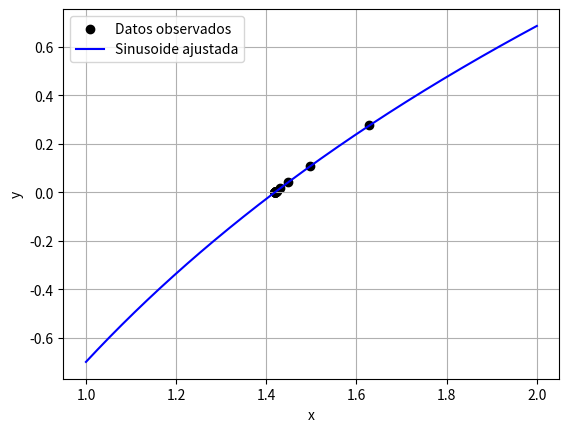

Write Python code to recreate this figure.
import numpy as np
import matplotlib.pyplot as plt
import os

def myFunction(x):
        return np.log(x**2) - 0.7   

def metodosCerrados(xl: int, xu: int, repeticiones: int):
	x = 0
	xr = 0
	global xrArray, yrArray
	os.system('cls')
	print("--------------------------------------------------------------------------------------------------")
	while x < repeticiones:
		funcionXl = myFunction(xl)
		functionXu = myFunction(xu)
		xrViejo = xr

		#xr = (xl + xu) / 2 #Metodo de biseccion
		xr = xu - ((functionXu)*(xl-xu))/(funcionXl-functionXu) #Metodo de falsa posicion
		
		funcionXr = myFunction(xr)
		xrArray.insert(x, xr)
		yrArray.insert(x, funcionXr)
		if(x != 0):
			errorRelativo = ((xr - xrViejo)/xr)  * 100
			print("Error relativo porcental: " + str(errorRelativo) + " %")
		x += 1
		print(str(x))
		print("	XL:    " + str(xl) + " / " + str(funcionXl))
		print("	XU:    " + str(xu) + " / " + str(functionXu))
		print("	XR:    " + str(xr) + " / " + str(funcionXr))
		print("	")
		if (funcionXr*funcionXl > 0):
			xl = xr
		else:
			xu = xr
	print("--------------------------------------------------------------------------------------------------")


xrArray = []
yrArray = []

metodosCerrados(0.5, 2, 100)
t_continuo = np.linspace(1, 2, 1000)
plt.scatter(xrArray, yrArray, color='black', label='Datos observados')
plt.plot(t_continuo, myFunction(t_continuo), 'b-', label='Sinusoide ajustada')
plt.xlabel('x')
plt.ylabel('y')
plt.legend()
plt.grid()
plt.show()
